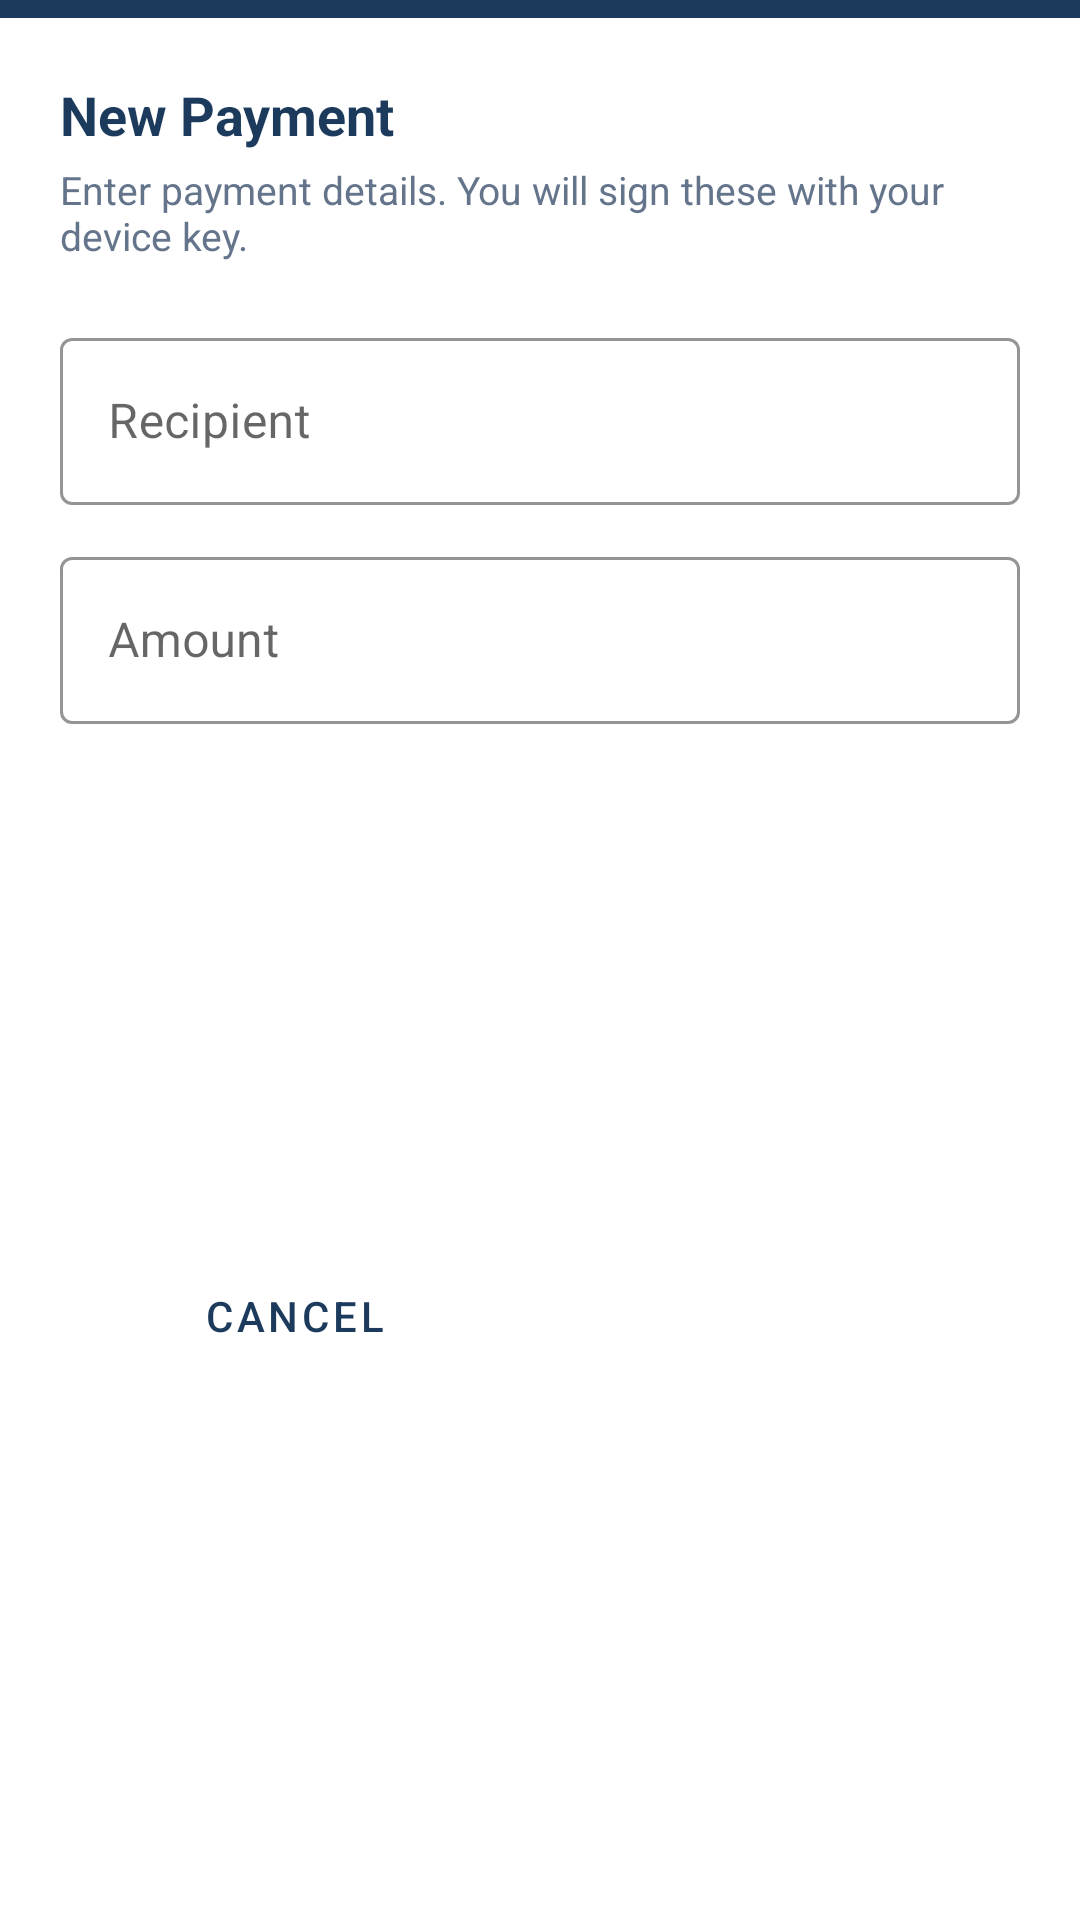

Write the Android layout XML for this screen, with the resource values it uses.
<!-- AndroidManifest.xml: application theme Theme.NovaPay -->
<!-- res/layout/fragment_payment.xml -->
<?xml version="1.0" encoding="utf-8"?>
<androidx.constraintlayout.widget.ConstraintLayout
    xmlns:android="http://schemas.android.com/apk/res/android"
    xmlns:app="http://schemas.android.com/apk/res-auto"
    android:layout_width="match_parent"
    android:layout_height="wrap_content"
    android:background="@color/white">

    
    <View
        android:id="@+id/dialog_header"
        android:layout_width="match_parent"
        android:layout_height="6dp"
        android:background="@color/bank_navy"
        app:layout_constraintTop_toTopOf="parent"
        app:layout_constraintStart_toStartOf="parent"
        app:layout_constraintEnd_toEndOf="parent" />

    <TextView
        android:id="@+id/dialog_title"
        android:layout_width="0dp"
        android:layout_height="wrap_content"
        android:layout_marginStart="20dp"
        android:layout_marginTop="20dp"
        android:layout_marginEnd="20dp"
        android:text="New Payment"
        android:textColor="@color/bank_navy"
        android:textSize="18sp"
        android:textStyle="bold"
        app:layout_constraintEnd_toEndOf="parent"
        app:layout_constraintStart_toStartOf="parent"
        app:layout_constraintTop_toBottomOf="@+id/dialog_header" />

    <TextView
        android:id="@+id/dialog_subtitle"
        android:layout_width="0dp"
        android:layout_height="wrap_content"
        android:layout_marginStart="20dp"
        android:layout_marginTop="4dp"
        android:layout_marginEnd="20dp"
        android:text="Enter payment details. You will sign these with your device key."
        android:textColor="@color/bank_text_secondary"
        android:textSize="13sp"
        app:layout_constraintEnd_toEndOf="parent"
        app:layout_constraintStart_toStartOf="parent"
        app:layout_constraintTop_toBottomOf="@+id/dialog_title" />

    <com.google.android.material.textfield.TextInputLayout
        android:id="@+id/recipientLayout"
        style="@style/Widget.MaterialComponents.TextInputLayout.OutlinedBox"
        android:layout_width="0dp"
        android:layout_height="wrap_content"
        android:layout_marginStart="20dp"
        android:layout_marginTop="20dp"
        android:layout_marginEnd="20dp"
        app:boxStrokeColor="@color/bank_navy"
        app:hintTextColor="@color/bank_navy"
        app:layout_constraintEnd_toEndOf="parent"
        app:layout_constraintStart_toStartOf="parent"
        app:layout_constraintTop_toBottomOf="@+id/dialog_subtitle">

        <com.google.android.material.textfield.TextInputEditText
            android:id="@+id/recipient"
            android:layout_width="match_parent"
            android:layout_height="wrap_content"
            android:hint="Recipient"
            android:inputType="textPersonName"
            android:textColor="@color/bank_text_primary" />
    </com.google.android.material.textfield.TextInputLayout>

    <com.google.android.material.textfield.TextInputLayout
        android:id="@+id/amountLayout"
        style="@style/Widget.MaterialComponents.TextInputLayout.OutlinedBox"
        android:layout_width="0dp"
        android:layout_height="wrap_content"
        android:layout_marginStart="20dp"
        android:layout_marginTop="12dp"
        android:layout_marginEnd="20dp"
        app:boxStrokeColor="@color/bank_navy"
        app:hintTextColor="@color/bank_navy"
        app:prefixText="£"
        app:prefixTextColor="@color/bank_navy"
        app:layout_constraintEnd_toEndOf="parent"
        app:layout_constraintStart_toStartOf="parent"
        app:layout_constraintTop_toBottomOf="@+id/recipientLayout">

        <com.google.android.material.textfield.TextInputEditText
            android:id="@+id/amount"
            android:layout_width="match_parent"
            android:layout_height="wrap_content"
            android:hint="Amount"
            android:inputType="numberDecimal"
            android:textColor="@color/bank_text_primary" />
    </com.google.android.material.textfield.TextInputLayout>

    
    <com.google.android.material.card.MaterialCardView
        android:id="@+id/summaryCard"
        android:layout_width="0dp"
        android:layout_height="wrap_content"
        android:layout_marginStart="20dp"
        android:layout_marginTop="16dp"
        android:layout_marginEnd="20dp"
        android:visibility="gone"
        app:cardBackgroundColor="#F0F4F8"
        app:cardCornerRadius="8dp"
        app:cardElevation="0dp"
        app:strokeColor="@color/bank_navy"
        app:strokeWidth="1dp"
        app:layout_constraintEnd_toEndOf="parent"
        app:layout_constraintStart_toStartOf="parent"
        app:layout_constraintTop_toBottomOf="@+id/amountLayout">

        <LinearLayout
            android:layout_width="match_parent"
            android:layout_height="wrap_content"
            android:orientation="vertical"
            android:padding="14dp">

            <TextView
                android:layout_width="wrap_content"
                android:layout_height="wrap_content"
                android:text="YOU ARE SIGNING"
                android:textColor="@color/bank_text_secondary"
                android:textSize="10sp"
                android:letterSpacing="0.12"
                android:textStyle="bold" />

            <TextView
                android:id="@+id/summaryText"
                android:layout_width="wrap_content"
                android:layout_height="wrap_content"
                android:layout_marginTop="4dp"
                android:textColor="@color/bank_navy"
                android:textSize="15sp"
                android:textStyle="bold" />

        </LinearLayout>
    </com.google.android.material.card.MaterialCardView>

    <LinearLayout
        android:layout_width="0dp"
        android:layout_height="wrap_content"
        android:layout_marginStart="20dp"
        android:layout_marginTop="16dp"
        android:layout_marginEnd="20dp"
        android:layout_marginBottom="20dp"
        android:orientation="horizontal"
        app:layout_constraintBottom_toBottomOf="parent"
        app:layout_constraintEnd_toEndOf="parent"
        app:layout_constraintStart_toStartOf="parent"
        app:layout_constraintTop_toBottomOf="@+id/summaryCard">

        <Button
            android:id="@+id/cancel"
            style="@style/Widget.MaterialComponents.Button.OutlinedButton"
            android:layout_width="0dp"
            android:layout_height="48dp"
            android:layout_marginEnd="8dp"
            android:layout_weight="1"
            android:text="Cancel"
            android:textColor="@color/bank_navy"
            app:strokeColor="@color/bank_navy" />

        <Button
            android:id="@+id/sign"
            style="@style/Widget.MaterialComponents.Button"
            android:layout_width="0dp"
            android:layout_height="48dp"
            android:layout_weight="1"
            android:backgroundTint="@color/bank_navy"
            android:text="Review"
            android:textColor="@color/white" />

    </LinearLayout>

</androidx.constraintlayout.widget.ConstraintLayout>
<!-- resources referenced by this layout -->
<resources>
  <color name="bank_navy">#1B3A5C</color>
  <color name="bank_text_primary">#1A2A3A</color>
  <color name="bank_text_secondary">#64748B</color>
  <color name="white">#FFFFFFFF</color>
  <style name="Theme.NovaPay" parent="Theme.MaterialComponents.DayNight.NoActionBar">
          <item name="colorPrimary">@color/bank_navy</item>
          <item name="colorPrimaryVariant">@color/bank_navy_dark</item>
          <item name="colorOnPrimary">@color/white</item>
          <item name="colorSecondary">@color/bank_gold</item>
          <item name="colorSecondaryVariant">@color/bank_gold</item>
          <item name="colorOnSecondary">@color/white</item>
          <item name="android:statusBarColor" tools:targetApi="l">@color/bank_navy_dark</item>
          <item name="android:windowBackground">@color/bank_surface</item>
      </style>
  <color name="bank_navy_dark">#0F2340</color>
  <color name="bank_gold">#C49A2A</color>
  <color name="bank_surface">#F0F4F8</color>
</resources>
